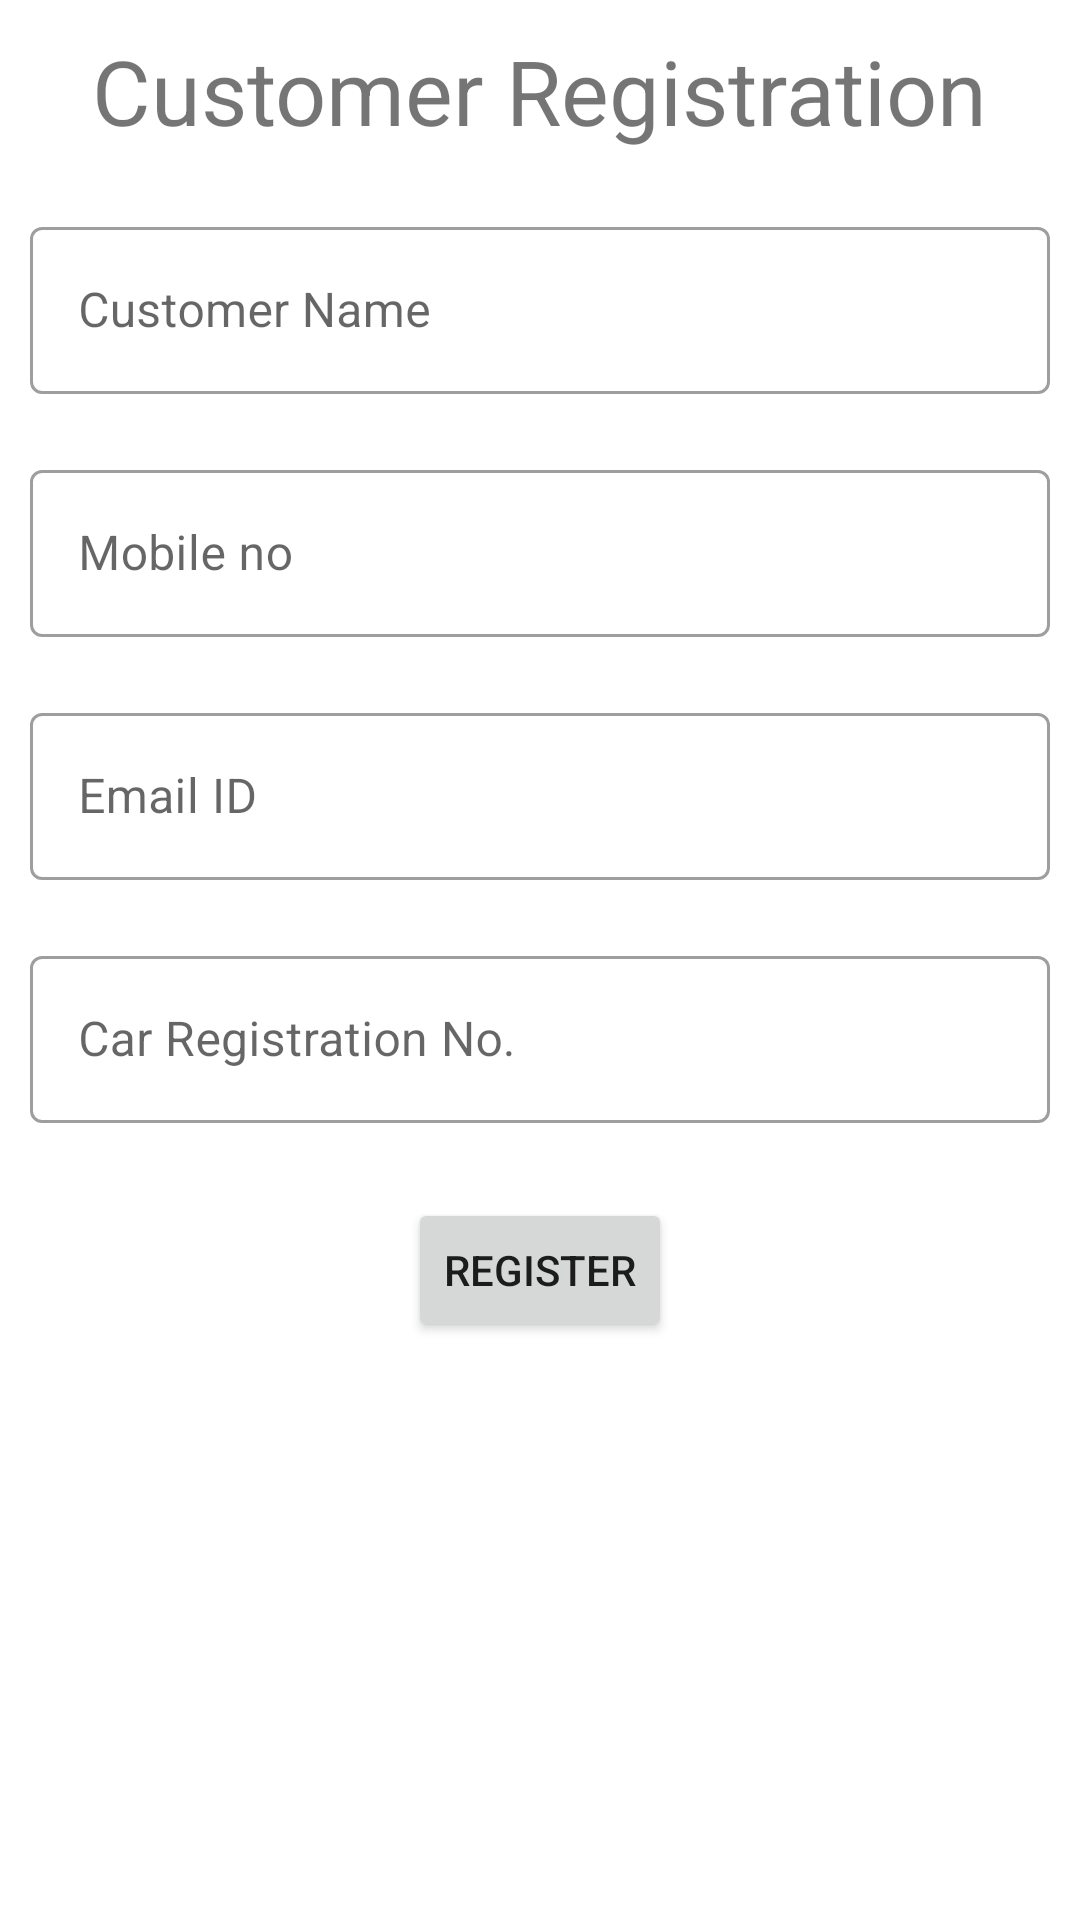

The Android layout XML behind this screen, and the referenced resources:
<!-- AndroidManifest.xml: application theme Theme.GarageManagementSystem -->
<!-- res/layout/activity_register.xml -->
<?xml version="1.0" encoding="utf-8"?>
<RelativeLayout xmlns:android="http://schemas.android.com/apk/res/android"
    xmlns:tools="http://schemas.android.com/tools"
    android:layout_width="match_parent"
    android:layout_height="match_parent"
    tools:context=".activities.RegisterActivity">


    <TextView
        android:id="@+id/text_view_id"
        android:layout_width="wrap_content"
        android:layout_height="wrap_content"
        android:layout_centerHorizontal="true"
        android:layout_margin="10dp"
        android:layout_marginTop="20dp"
        android:text="@string/customer_registration"
        android:textSize="30sp" />

    <com.google.android.material.textfield.TextInputLayout
        android:id="@+id/registercustomer_name"
        style="@style/Widget.MaterialComponents.TextInputLayout.OutlinedBox"
        android:layout_width="match_parent"
        android:layout_height="wrap_content"
        android:layout_below="@id/text_view_id"
        android:layout_margin="10dp"
        android:layout_marginTop="20dp"
        android:hint="@string/customer_name">

        <com.google.android.material.textfield.TextInputEditText
            android:id="@+id/register_customer_name"
            android:layout_width="match_parent"
            android:layout_height="wrap_content"
            android:inputType="textPersonName"/>

    </com.google.android.material.textfield.TextInputLayout>

    <com.google.android.material.textfield.TextInputLayout
        android:id="@+id/registermobile_no"
        style="@style/Widget.MaterialComponents.TextInputLayout.OutlinedBox"
        android:layout_width="match_parent"
        android:layout_height="wrap_content"
        android:layout_below="@id/registercustomer_name"
        android:layout_margin="10dp"
        android:layout_marginTop="10dp"
        android:hint="@string/mobile_no">

        <com.google.android.material.textfield.TextInputEditText
            android:id="@+id/register_mobile_no"
            android:layout_width="match_parent"
            android:layout_height="wrap_content"
            android:inputType="phone"/>

    </com.google.android.material.textfield.TextInputLayout>

    <com.google.android.material.textfield.TextInputLayout
        android:id="@+id/registeremail"
        style="@style/Widget.MaterialComponents.TextInputLayout.OutlinedBox"
        android:layout_width="match_parent"
        android:layout_height="wrap_content"
        android:layout_below="@id/registermobile_no"
        android:layout_margin="10dp"
        android:layout_marginTop="10dp"
        android:hint="@string/email_id">

        <com.google.android.material.textfield.TextInputEditText
            android:id="@+id/register_email"
            android:layout_width="match_parent"
            android:layout_height="wrap_content"
            android:inputType="textEmailAddress" />

    </com.google.android.material.textfield.TextInputLayout>

    <com.google.android.material.textfield.TextInputLayout
        android:id="@+id/registercar_reg_no"
        style="@style/Widget.MaterialComponents.TextInputLayout.OutlinedBox"
        android:layout_width="match_parent"
        android:layout_height="wrap_content"
        android:layout_below="@id/registeremail"
        android:layout_margin="10dp"
        android:layout_marginTop="10dp"
        android:hint="@string/car_registration_no">

        <com.google.android.material.textfield.TextInputEditText
            android:id="@+id/register_car_reg_no"
            android:layout_width="match_parent"
            android:layout_height="wrap_content"
            android:inputType="textPersonName"/>

    </com.google.android.material.textfield.TextInputLayout>

    <Button
        android:id="@+id/user_register_button"
        android:layout_width="wrap_content"
        android:layout_height="wrap_content"
        android:layout_below="@id/registercar_reg_no"
        android:layout_centerHorizontal="true"
        android:layout_marginTop="15dp"
        android:onClick="registerUser"
        android:text="@string/register" />

</RelativeLayout>
<!-- resources referenced by this layout -->
<resources>
  <string name="car_registration_no">Car Registration No.</string>
  <string name="customer_name">Customer Name</string>
  <string name="customer_registration">Customer Registration</string>
  <string name="email_id">Email ID</string>
  <string name="mobile_no">Mobile no</string>
  <string name="register">Register</string>
  <style name="Theme.GarageManagementSystem" parent="Theme.MaterialComponents.DayNight.NoActionBar">
          
          <item name="colorPrimary">@color/purple_500</item>
          <item name="colorPrimaryVariant">@color/purple_700</item>
          <item name="colorOnPrimary">@color/white</item>
          
          <item name="colorSecondary">@color/teal_200</item>
          <item name="colorSecondaryVariant">@color/teal_700</item>
          <item name="colorOnSecondary">@color/black</item>
          
          <item name="android:statusBarColor" tools:targetApi="l">?attr/colorPrimaryVariant</item>
          
      </style>
  <!-- not gathered from this repository: default colours our renderer supplied (Android Studio template values) -->
  <color name="purple_500">#FF6200EE</color>
  <color name="purple_700">#FF3700B3</color>
  <color name="teal_200">#FF03DAC5</color>
  <color name="teal_700">#FF018786</color>
  <color name="black">#FF000000</color>
  <color name="white">#FFFFFFFF</color>
</resources>
